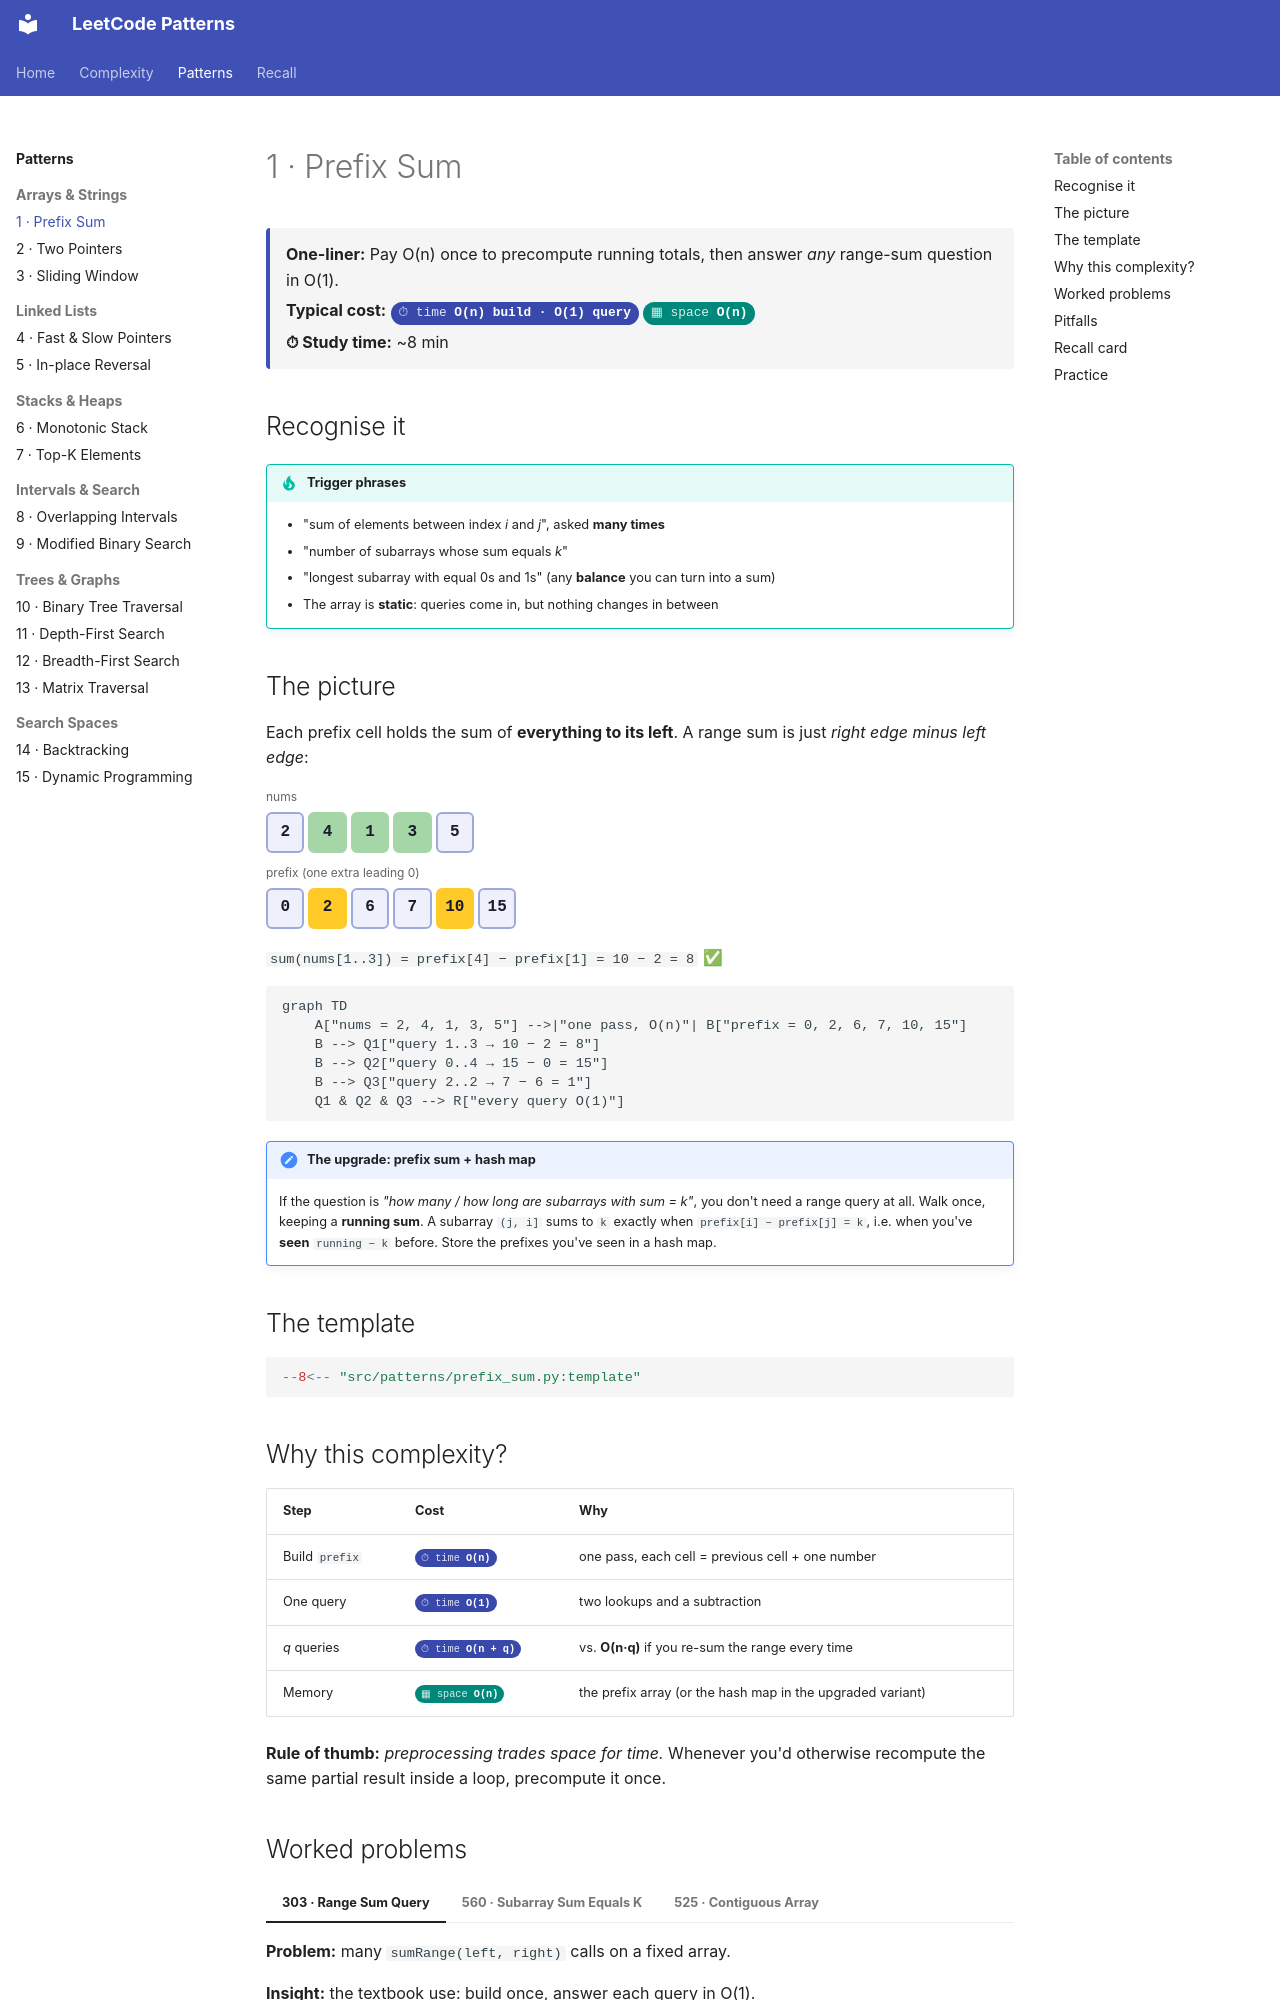

repository: fwornle/leet · page: patterns/prefix-sum.html · generator: mkdocs

# 1 · Prefix Sum

<div class="pattern-card" markdown>
**One-liner:** Pay O(n) once to precompute running totals, then answer *any* range-sum question in O(1).

**Typical cost:** <span class="cx time">O(n) build · O(1) query</span> <span class="cx space">O(n)</span>

**⏱ Study time:** ~8 min
</div>

## Recognise it

!!! tip "Trigger phrases"
    - "sum of elements between index *i* and *j*", asked **many times**
    - "number of subarrays whose sum equals *k*"
    - "longest subarray with equal 0s and 1s" (any **balance** you can turn into a sum)
    - The array is **static**: queries come in, but nothing changes in between

## The picture

Each prefix cell holds the sum of **everything to its left**. A range sum is just *right edge minus left edge*:

<div class="arr-label">nums</div>
<div class="arr"><span>2</span><span class="win">4</span><span class="win">1</span><span class="win">3</span><span>5</span></div>
<div class="arr-label">prefix (one extra leading 0)</div>
<div class="arr"><span>0</span><span class="hi">2</span><span>6</span><span>7</span><span class="hi">10</span><span>15</span></div>

`sum(nums[1..3]) = prefix[4] − prefix[1] = 10 − 2 = 8` ✅

```mermaid
graph TD
    A["nums = 2, 4, 1, 3, 5"] -->|"one pass, O(n)"| B["prefix = 0, 2, 6, 7, 10, 15"]
    B --> Q1["query 1..3 → 10 − 2 = 8"]
    B --> Q2["query 0..4 → 15 − 0 = 15"]
    B --> Q3["query 2..2 → 7 − 6 = 1"]
    Q1 & Q2 & Q3 --> R["every query O(1)"]
```

!!! note "The upgrade: prefix sum + hash map"
    If the question is *"how many / how long are subarrays with sum = k"*, you don't need a range query at all.
    Walk once, keeping a **running sum**. A subarray `(j, i]` sums to `k` exactly when
    `prefix[i] − prefix[j] = k`, i.e. when you've **seen** `running − k` before. Store the prefixes you've seen in a hash map.

## The template

```python
--8<-- "src/patterns/prefix_sum.py:template"
```

## Why this complexity?

| Step | Cost | Why |
|---|---|---|
| Build `prefix` | <span class="cx time">O(n)</span> | one pass, each cell = previous cell + one number |
| One query | <span class="cx time">O(1)</span> | two lookups and a subtraction |
| *q* queries | <span class="cx time">O(n + q)</span> | vs. **O(n·q)** if you re-sum the range every time |
| Memory | <span class="cx space">O(n)</span> | the prefix array (or the hash map in the upgraded variant) |

**Rule of thumb:** *preprocessing trades space for time.* Whenever you'd otherwise recompute the same partial result inside a loop, precompute it once.
